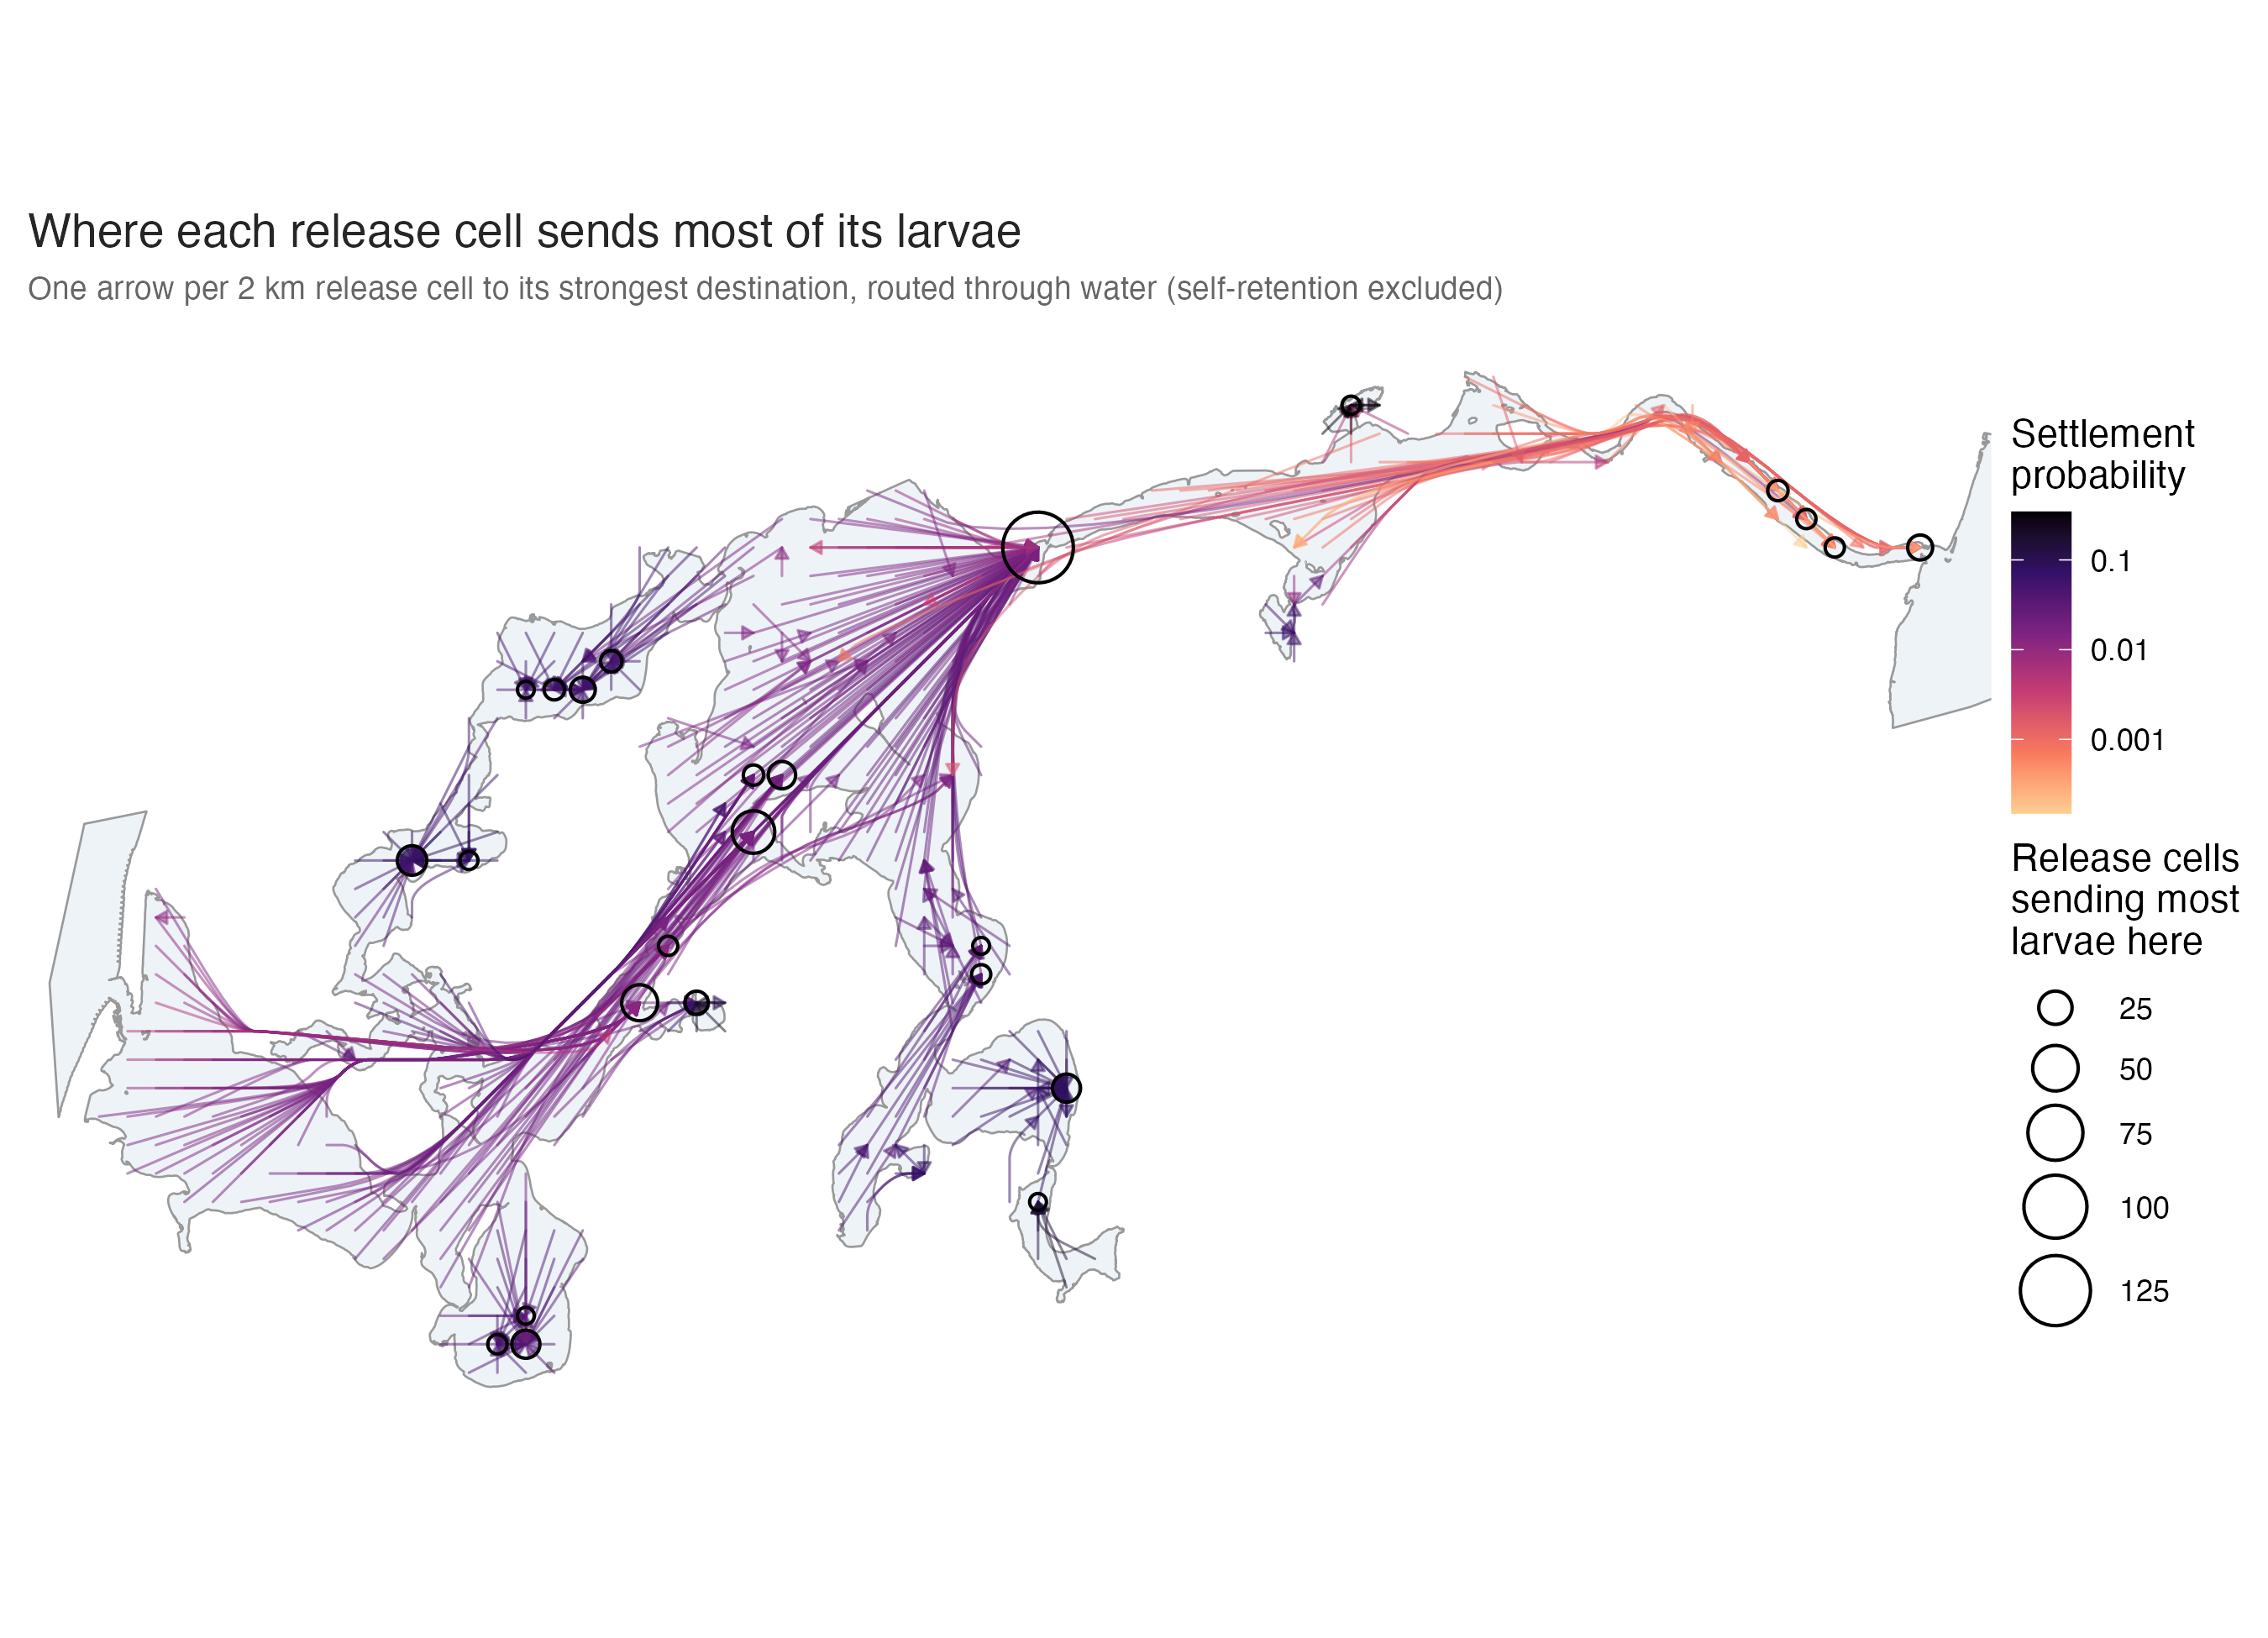

Here is the R script that generated this plot:
# Where does each release cell send most of its larvae? One arrow per release
# cell to its single strongest destination in the raw MIKE connectivity
# (settlement probability = agents settling / agents released), self-retention
# left out. Each arrow follows the shortest path through water cells (2 km
# cells touching Limfjorden, 8-neighbour moves) and is smoothed, so it bends
# around the coast instead of crossing land - it is still a summary of the
# link, not a simulated larval trajectory. Circles mark "hub" cells that are
# the main destination of several release cells.

library(tidyverse)
library(here)
library(sf)
library(igraph)

n_col <- 65
n_row <- 36
n_cell <- n_col * n_row

# line-of-sight straightening: from each kept cell, jump to the farthest later
# cell on the path that a straight line reaches without leaving the water, so
# the path only bends where the coast forces it to (not at every 45 degree
# grid step)
straighten <- function(x, y, water_zone) {
  keep <- 1
  i <- 1
  k <- length(x)
  while (i < k) {
    j <- (i + 1):k
    segs <- st_sfc(map(j, \(jj) st_linestring(rbind(c(x[i], y[i]), c(x[jj], y[jj])))), crs = 32632)
    ok <- as.vector(st_within(segs, water_zone, sparse = FALSE))
    i <- max(j[ok | j == i + 1])
    keep <- c(keep, i)
  }
  keep
}

# Chaikin corner cutting: rounds the remaining corners into a smooth curve,
# keeping both end points fixed
chaikin <- function(x, y, n_iter = 3) {
  for (i in seq_len(n_iter)) {
    k <- length(x)
    if (k < 3) break
    x <- c(x[1], as.vector(rbind(0.75 * x[-k] + 0.25 * x[-1], 0.25 * x[-k] + 0.75 * x[-1])), x[k])
    y <- c(y[1], as.vector(rbind(0.75 * y[-k] + 0.25 * y[-1], 0.25 * y[-k] + 0.75 * y[-1])), y[k])
  }
  tibble(x = x, y = y)
}

# 01 Load data ----
cmn <- read_csv(here("data", "connectivity", "raw", "ABM_cmn_all.csv"), col_names = FALSE, show_col_types = FALSE) |>
  as.matrix()
dimnames(cmn) <- NULL
release <- read_csv(here("data", "connectivity", "raw", "ABM_rel_all.csv"), col_names = FALSE, show_col_types = FALSE)[[1]]
grid <- readRDS(here("data", "grid", "grid_env.rds"))

water <- st_read(here("data", "boundaries", "limfjorden", "Limfjorden.shp"), quiet = TRUE) |>
  st_make_valid() |>
  st_transform(32632)

# 02 Flow matrix ----
flow <- ifelse(matrix(release, n_cell, n_cell) > 0, cmn / matrix(release, n_cell, n_cell), 0)
diag(flow) <- 0

# 03 Strongest destination per release cell ----
idx <- which(flow > 0, arr.ind = TRUE)
links <- tibble(from = idx[, 1], to = idx[, 2], p = flow[idx]) |>
  slice_max(p, n = 1, by = from, with_ties = FALSE) |>
  mutate(link = row_number())

hubs <- links |>
  count(to, name = "n_sources") |>
  filter(n_sources >= 5) |>
  mutate(x = grid$x[to], y = grid$y[to])

# 04 Water network ----
# cells whose 2 km square touches water, plus every link end point
cell_squares <- st_as_sf(grid, coords = c("x", "y"), crs = 32632) |>
  st_buffer(1000, endCapStyle = "SQUARE")
in_water <- lengths(st_intersects(cell_squares, water)) > 0
in_water[c(links$from, links$to)] <- TRUE
wet <- which(in_water)

neighbours <- expand_grid(dr = -1:1, dc = -1:1) |>
  filter(!(dr == 0 & dc == 0))

edges <- map2(neighbours$dr, neighbours$dc, \(dr, dc) {
  tibble(from = wet, row = grid$row[wet] + dr, col = grid$col[wet] + dc)
}) |>
  list_rbind() |>
  filter(between(row, 1, n_row), between(col, 1, n_col)) |>
  mutate(to = col + (row - 1) * n_col) |>
  filter(in_water[to]) |>
  mutate(weight = sqrt((grid$x[from] - grid$x[to])^2 + (grid$y[from] - grid$y[to])^2))

g <- graph_from_data_frame(
  transmute(edges, from = as.character(from), to = as.character(to), weight),
  directed = FALSE, vertices = tibble(name = as.character(wet))
) |>
  simplify(edge.attr.comb = "min")

# 05 Route each link through water ----
# straight lines may use any water within half a cell of the coast, since
# coastal cell centres themselves often sit just on land
water_zone <- water |>
  st_union() |>
  st_simplify(dTolerance = 200) |>
  st_buffer(1000)

paths <- pmap(links, \(from, to, p, link) {
  cells <- as.integer(names(shortest_paths(g, as.character(from), as.character(to))$vpath[[1]]))
  if (length(cells) < 2) cells <- c(from, to) # unreachable: fall back to a straight line
  cells <- cells[straighten(grid$x[cells], grid$y[cells], water_zone)]
  chaikin(grid$x[cells], grid$y[cells]) |>
    mutate(link = link, p = p)
}) |>
  list_rbind() |>
  arrange(p, link) # strongest drawn last, on top

# 06 Plot ----
xlim <- range(paths$x) + c(-5000, 5000)
ylim <- range(paths$y) + c(-5000, 5000)

p <- ggplot() +
  geom_sf(data = water, fill = "#eef3f7", colour = "grey60", linewidth = 0.3) +
  geom_path(
    data = paths, aes(x, y, group = link, colour = p),
    linewidth = 0.35, alpha = 0.5, lineend = "round",
    arrow = arrow(length = unit(1.3, "mm"), type = "closed")
  ) +
  geom_point(data = hubs, aes(x, y, size = n_sources), shape = 21, colour = "black", fill = NA, stroke = 0.7) +
  scale_colour_viridis_c(
    option = "magma", direction = -1, end = 0.9, trans = "log10",
    breaks = c(0.001, 0.01, 0.1), labels = c("0.001", "0.01", "0.1"), name = "Settlement\nprobability"
  ) +
  scale_size_area(max_size = 9, name = "Release cells\nsending most\nlarvae here") +
  coord_sf(crs = 32632, xlim = xlim, ylim = ylim, expand = FALSE) +
  labs(
    title = "Where each release cell sends most of its larvae",
    subtitle = "One arrow per 2 km release cell to its strongest destination, routed through water (self-retention excluded)"
  ) +
  theme_void(base_size = 11) +
  theme(
    plot.background = element_rect(fill = "white", colour = NA),
    plot.title = element_text(colour = "grey15"),
    plot.subtitle = element_text(size = 9, colour = "grey40"),
    plot.margin = margin(8, 8, 8, 8)
  )
p

# 07 Save ----
ggsave(here("R", "exploration", "plot_connectivity.png"), p, width = 9, height = 6.5, dpi = 300, bg = "white")
